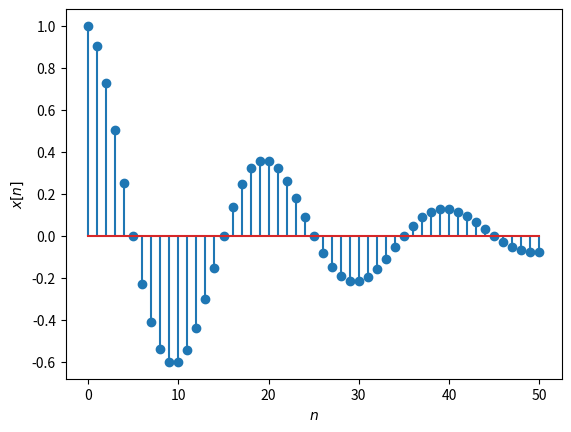

The matplotlib source for this figure: (Note: this script raises an exception after producing the figure.)
import numpy as np
import matplotlib.pyplot as plt

def yet_another_func(n):
    return (0.95 ** n) * np.cos(0.1 * np.pi * n)

t = np.arange(0, 51)
x = yet_another_func(t)

plt.stem(t, x)

plt.xlabel("$n$")
plt.ylabel("$x[n]$")

plt.savefig("../plot/yetAnotherSeq.pdf")